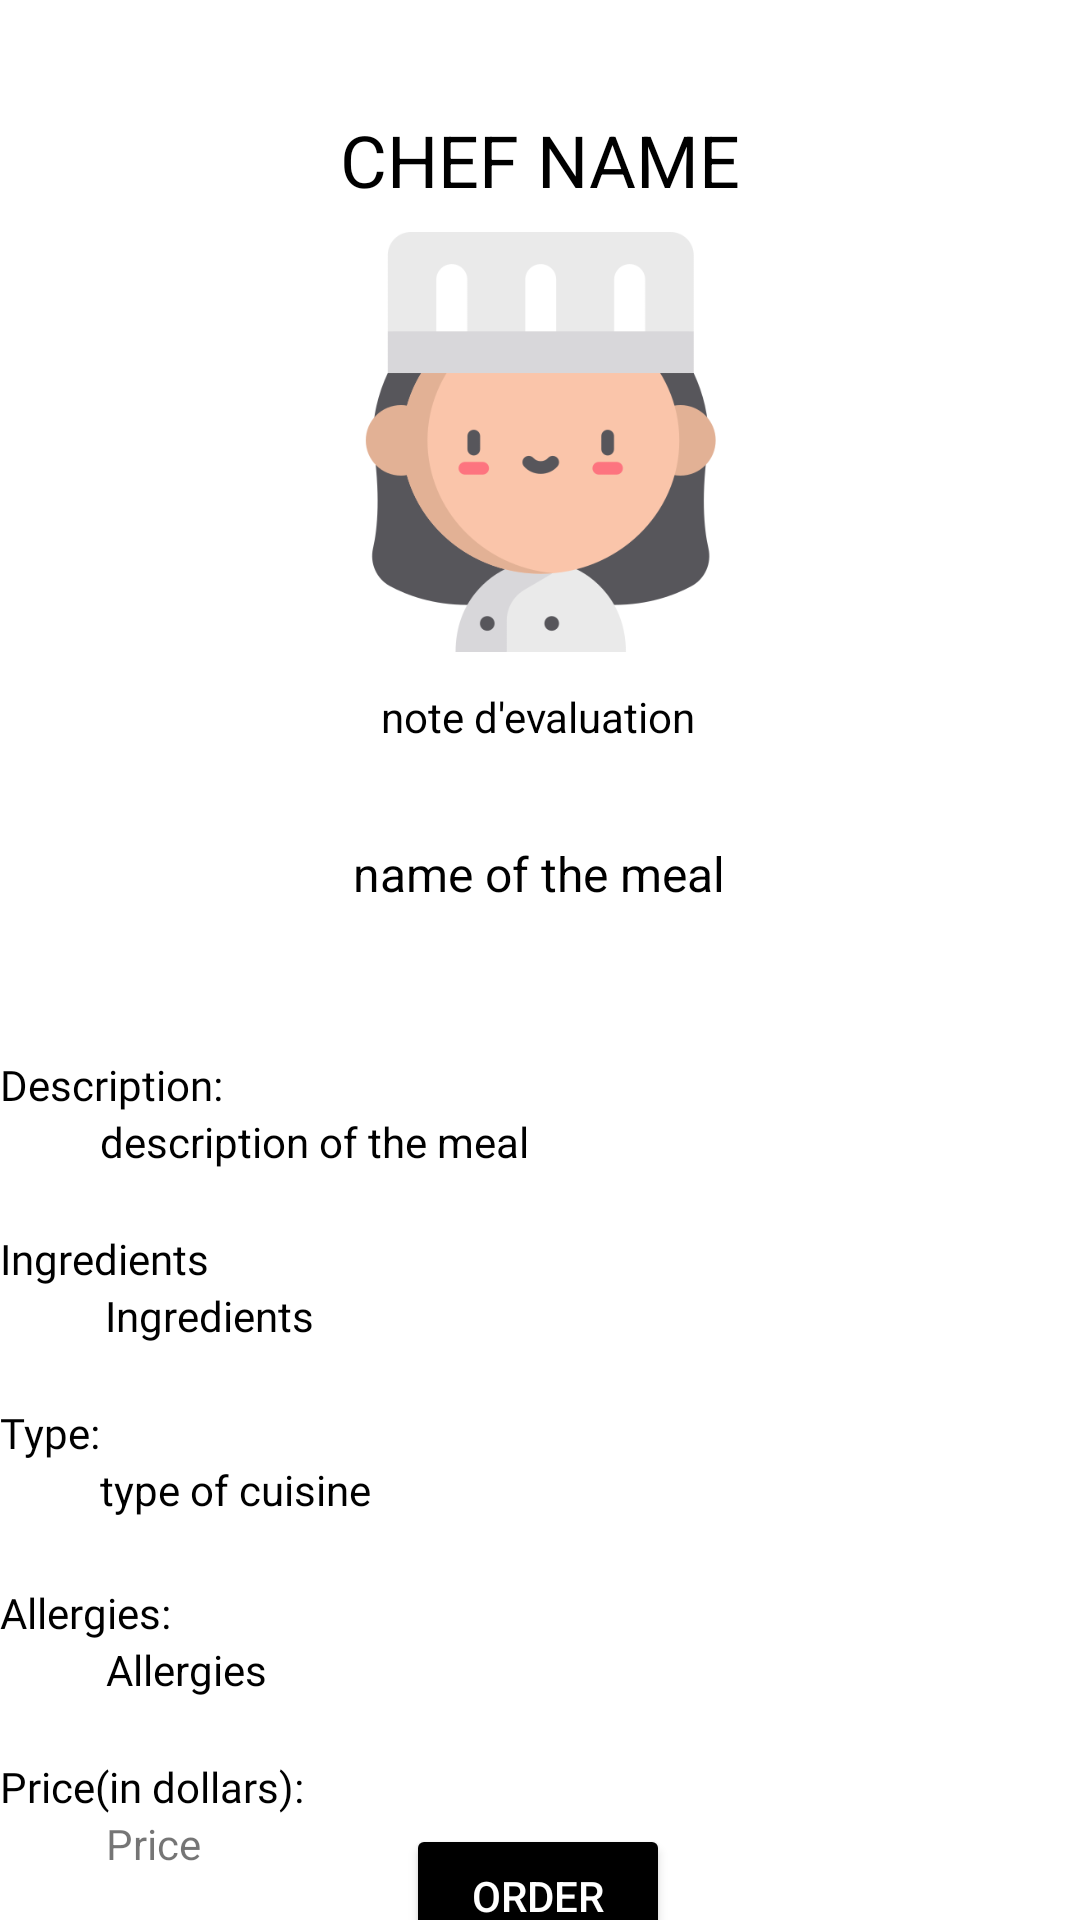

Android layout source for this screen:
<!-- AndroidManifest.xml: application theme Theme.Mealer -->
<!-- res/layout/activity_client_meal.xml -->
<?xml version="1.0" encoding="utf-8"?>
<androidx.constraintlayout.widget.ConstraintLayout xmlns:android="http://schemas.android.com/apk/res/android"
    xmlns:app="http://schemas.android.com/apk/res-auto"
    xmlns:tools="http://schemas.android.com/tools"
    android:layout_width="match_parent"
    android:layout_height="match_parent"
    tools:context=".ClientMeal"
    android:backgroundTint="@color/white"
    android:background="@color/white">

    <Button
        android:id="@+id/meal_choosed"
        android:layout_width="wrap_content"
        android:layout_height="wrap_content"
        android:backgroundTint="@color/black"
        android:onClick="addToOrderedMeals"
        android:text="Order"
        android:textColor="@color/white"
        app:layout_constraintBottom_toBottomOf="parent"
        app:layout_constraintEnd_toEndOf="parent"
        app:layout_constraintHorizontal_bias="0.498"
        app:layout_constraintStart_toStartOf="parent"
        app:layout_constraintTop_toBottomOf="@+id/mealPrice" />

    <TextView
        android:id="@+id/clientMealName"
        android:layout_width="wrap_content"
        android:layout_height="wrap_content"
        android:layout_marginTop="32dp"
        android:text="name of the meal"
        android:textColor="@color/black"
        android:textSize="16sp"
        app:layout_constraintEnd_toEndOf="parent"
        app:layout_constraintHorizontal_bias="0.498"
        app:layout_constraintStart_toStartOf="parent"
        app:layout_constraintTop_toBottomOf="@+id/chefReviews" />

    <TextView
        android:id="@+id/mealIngredients"
        android:layout_width="wrap_content"
        android:layout_height="wrap_content"
        android:text="Ingredients"
        android:textColor="@color/black"
        app:layout_constraintEnd_toEndOf="parent"
        app:layout_constraintHorizontal_bias="0.12"
        app:layout_constraintStart_toStartOf="parent"
        app:layout_constraintTop_toBottomOf="@+id/textView16" />

    <TextView
        android:id="@+id/mealAllergies"
        android:layout_width="wrap_content"
        android:layout_height="wrap_content"
        android:text="Allergies"
        android:textColor="@color/black"
        app:layout_constraintEnd_toEndOf="parent"
        app:layout_constraintHorizontal_bias="0.115"
        app:layout_constraintStart_toStartOf="parent"
        app:layout_constraintTop_toBottomOf="@+id/Status" />

    <TextView
        android:id="@+id/mealDescription"
        android:layout_width="wrap_content"
        android:layout_height="wrap_content"
        android:text="description of the meal"
        android:textColor="@color/black"
        app:layout_constraintEnd_toEndOf="parent"
        app:layout_constraintHorizontal_bias="0.153"
        app:layout_constraintStart_toStartOf="parent"
        app:layout_constraintTop_toBottomOf="@+id/NameOfMeal" />

    <TextView
        android:id="@+id/mealPrice"
        android:layout_width="wrap_content"
        android:layout_height="wrap_content"
        android:text="Price"
        app:layout_constraintEnd_toEndOf="parent"
        app:layout_constraintHorizontal_bias="0.108"
        app:layout_constraintStart_toStartOf="parent"
        app:layout_constraintTop_toBottomOf="@+id/textView26" />

    <TextView
        android:id="@+id/chefReviews"
        android:layout_width="wrap_content"
        android:textColor="@color/black"
        android:layout_height="wrap_content"
        android:layout_marginTop="12dp"
        android:text="note d'evaluation"
        app:layout_constraintEnd_toEndOf="parent"
        app:layout_constraintHorizontal_bias="0.498"
        app:layout_constraintStart_toStartOf="parent"
        app:layout_constraintTop_toBottomOf="@+id/imageView6" />

    <TextView
        android:id="@+id/chefName"
        android:layout_width="wrap_content"
        android:layout_height="wrap_content"
        android:text="CHEF NAME"
        android:textColor="@color/black"
        android:textSize="24sp"
        app:layout_constraintBottom_toBottomOf="parent"
        app:layout_constraintEnd_toEndOf="parent"
        app:layout_constraintStart_toStartOf="parent"
        app:layout_constraintTop_toTopOf="parent"
        app:layout_constraintVertical_bias="0.061" />

    <TextView
        android:id="@+id/mealType"
        android:layout_width="134dp"
        android:layout_height="21dp"
        android:text="type of cuisine"
        android:textColor="@color/black"
        app:layout_constraintEnd_toEndOf="parent"
        app:layout_constraintHorizontal_bias="0.148"
        app:layout_constraintStart_toStartOf="parent"
        app:layout_constraintTop_toBottomOf="@+id/textView24" />

    <ImageView
        android:id="@+id/imageView6"
        android:layout_width="143dp"
        android:layout_height="140dp"
        android:layout_marginTop="8dp"
        android:onClick="onClickProfile"
        app:layout_constraintEnd_toEndOf="parent"
        app:layout_constraintStart_toStartOf="parent"
        app:layout_constraintTop_toBottomOf="@+id/chefName"
        app:srcCompat="@drawable/chef" />

    <TextView
        android:id="@+id/NameOfMeal"
        android:layout_width="wrap_content"
        android:layout_height="wrap_content"
        android:text="Description:"
        android:layout_marginTop="50dp"
        android:fontFamily="@font/poppinsregular"
        android:textColor="@color/black"
        app:layout_constraintStart_toStartOf="parent"
        app:layout_constraintTop_toBottomOf="@+id/clientMealName" />

    <TextView
        android:id="@+id/textView16"
        android:layout_width="wrap_content"
        android:layout_height="wrap_content"
        android:text="Ingredients"
        android:layout_marginTop="20dp"
        android:textColor="@color/black"
        android:fontFamily="@font/poppinsregular"
        app:layout_constraintStart_toStartOf="parent"
        app:layout_constraintTop_toBottomOf="@+id/mealDescription" />

    <TextView
        android:id="@+id/textView24"
        android:layout_width="wrap_content"
        android:layout_height="wrap_content"
        android:text="Type:"
        android:layout_marginTop="20dp"
        android:textColor="@color/black"
        android:fontFamily="@font/poppinsregular"

        app:layout_constraintStart_toStartOf="parent"
        app:layout_constraintTop_toBottomOf="@+id/mealIngredients" />

    <TextView
        android:id="@+id/Status"
        android:layout_width="wrap_content"
        android:layout_height="wrap_content"
        android:text="Allergies:"
        android:layout_marginTop="20dp"
        android:textColor="@color/black"
        android:fontFamily="@font/poppinsregular"
        app:layout_constraintStart_toStartOf="parent"
        app:layout_constraintTop_toBottomOf="@+id/mealType" />

    <TextView
        android:id="@+id/textView26"
        android:layout_width="wrap_content"
        android:layout_height="wrap_content"
        android:text="Price(in dollars):"
        android:layout_marginTop="20dp"
        android:textColor="@color/black"
        android:fontFamily="@font/poppinsregular"
        app:layout_constraintStart_toStartOf="parent"
        app:layout_constraintTop_toBottomOf="@+id/mealAllergies" />

</androidx.constraintlayout.widget.ConstraintLayout>
<!-- resources referenced by this layout -->
<resources>
  <!-- drawable chef: png bitmap (drawable-v24, 21923 bytes) -->
  <style name="Theme.Mealer" parent="Theme.MaterialComponents.DayNight.NoActionBar">
          
          <item name="colorPrimary">@color/purple_500</item>
          <item name="colorPrimaryVariant">@color/purple_700</item>
          <item name="colorOnPrimary">@color/white</item>
          
          <item name="colorSecondary">@color/teal_200</item>
          <item name="colorSecondaryVariant">@color/teal_700</item>
          <item name="colorOnSecondary">@color/black</item>
          
          <item name="android:statusBarColor">?attr/colorPrimaryVariant</item>
          
      </style>
  <!-- not gathered from this repository: default colours our renderer supplied (Android Studio template values) -->
  <color name="purple_500">#FF6200EE</color>
  <color name="purple_700">#FF3700B3</color>
  <color name="teal_200">#FF03DAC5</color>
  <color name="teal_700">#FF018786</color>
  <color name="black">#FF000000</color>
  <color name="white">#FFFFFFFF</color>
</resources>
